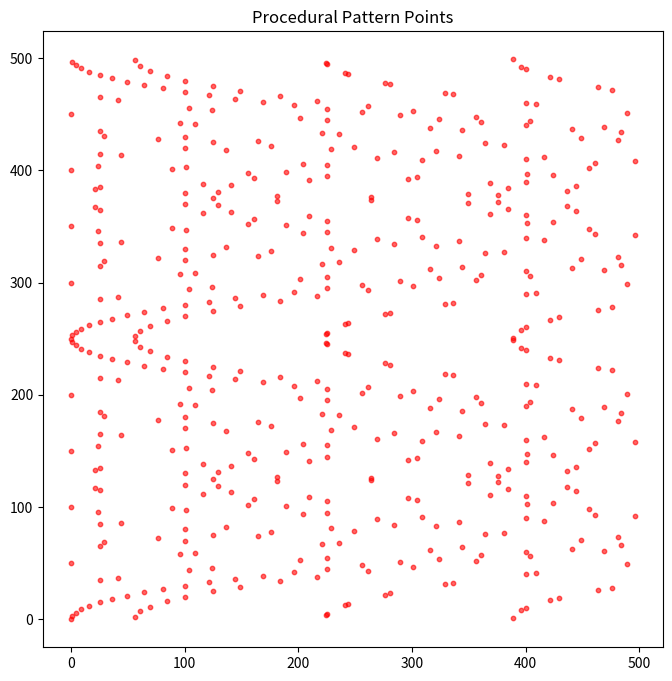
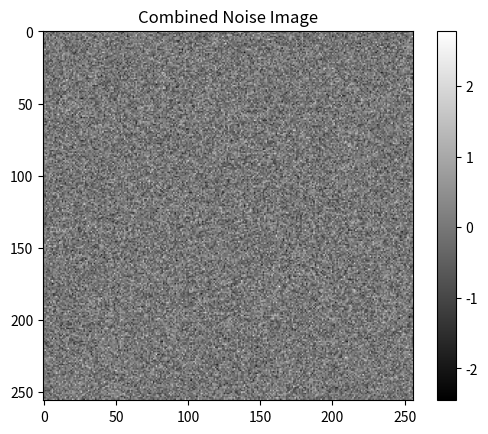

Generate these figures, in order, with matplotlib:

# File: snippets/gen_ai_2025-10-19_2241.py
# Category: Generative AI
# Description: Generate procedural patterns and simulate noise images for AI tasks.

import numpy as np
import matplotlib.pyplot as plt
import itertools

# Generate procedural coordinates
def procedural_pattern(n=300):
    return [(i**2 % n, i*3 % n) for i in range(n)]

# Generate noise image
def noise_image(shape=(128,128)):
    return np.random.randn(*shape)

# Generate patterns and noise
pattern = procedural_pattern(500)
img = noise_image((256,256))

# Combine multiple noise images for variation
img_combined = sum([noise_image((256,256)) for _ in range(3)]) / 3.0

# Visualize procedural patterns
plt.figure(figsize=(8,8))
plt.scatter(*zip(*pattern), c='red', alpha=0.6, s=10)
plt.title("Procedural Pattern Points")
plt.show()

# Visualize noise image
plt.imshow(img_combined, cmap='gray')
plt.title("Combined Noise Image")
plt.colorbar()
plt.show()

# Generate higher dimensional coordinates for potential generative AI tasks
high_dim_coords = np.random.rand(500,5)
covariance = np.cov(high_dim_coords.T)
eigvals, eigvecs = np.linalg.eigh(covariance)
print("Top 3 eigenvalues of high-dimensional coordinates:", eigvals[-3:])
